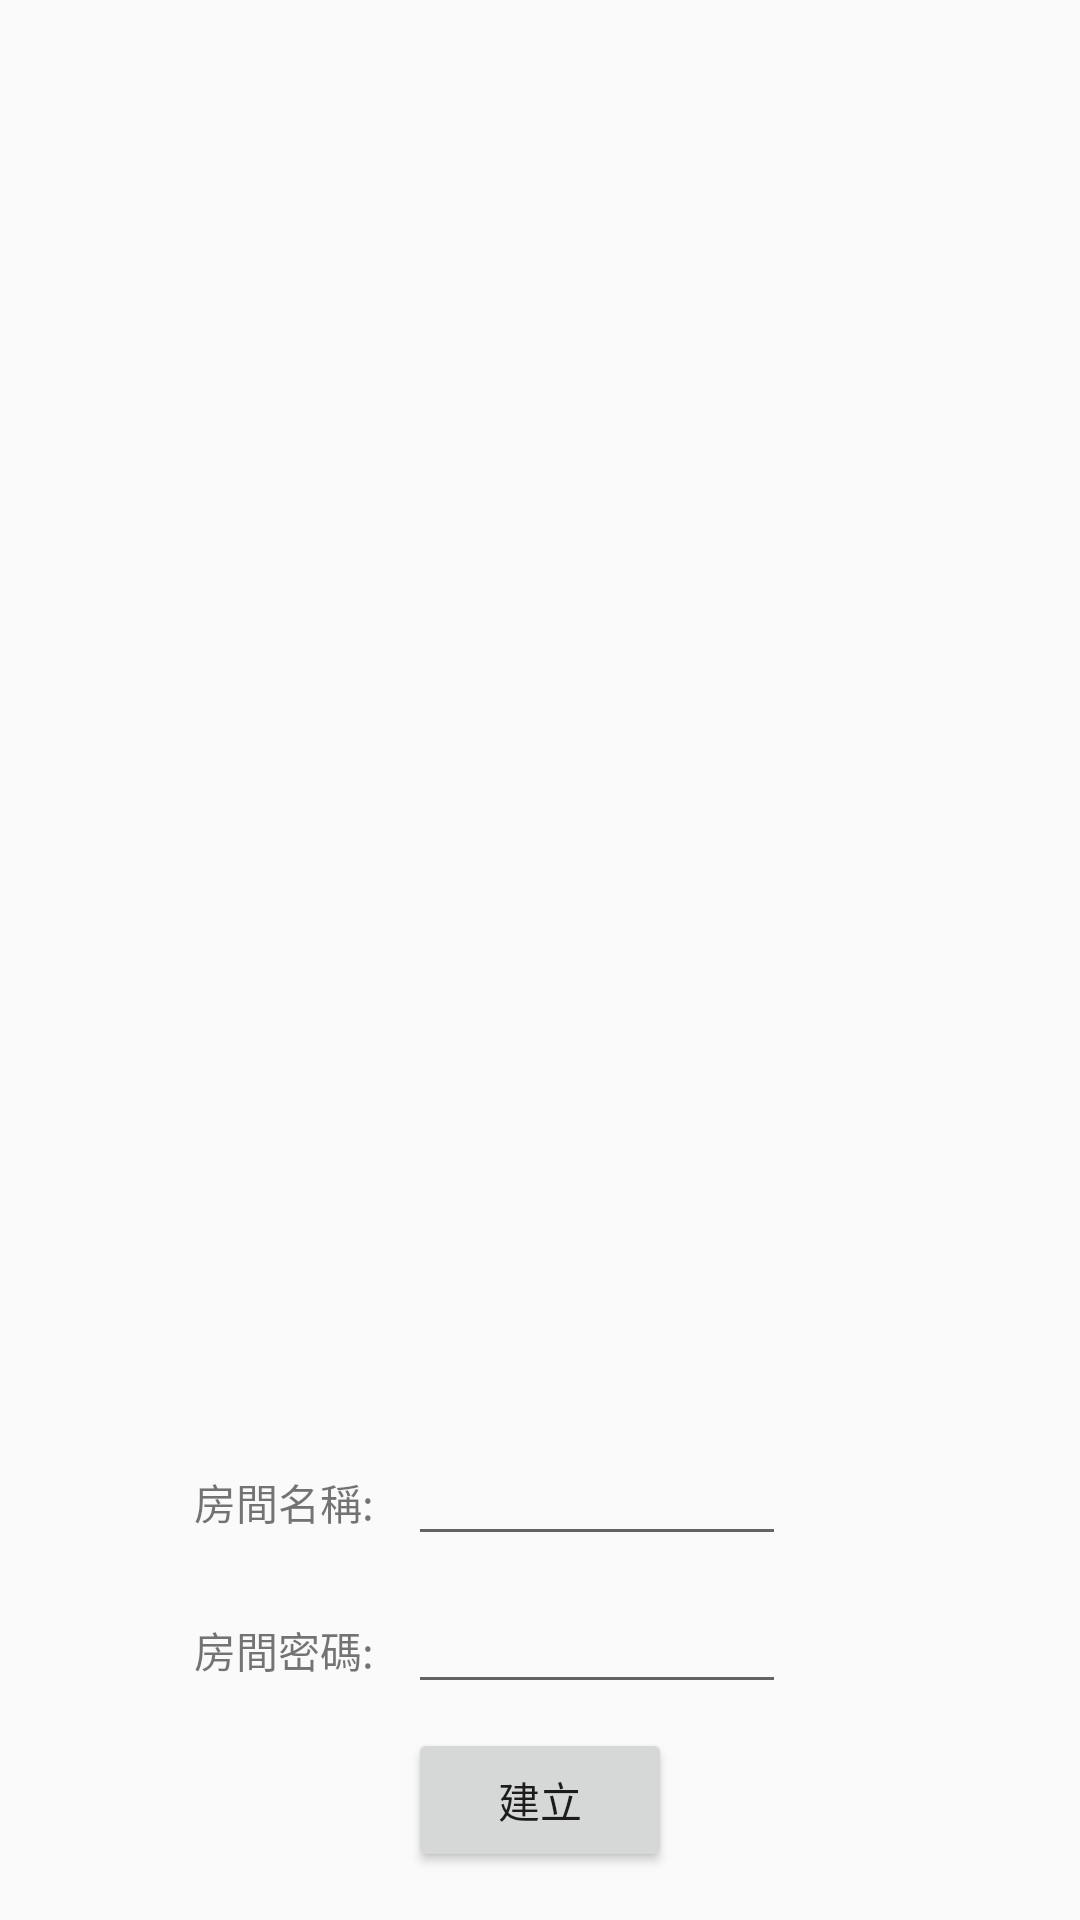

Write the Android layout XML for this screen, with the resource values it uses.
<!-- AndroidManifest.xml: application theme AppTheme -->
<!-- res/layout/create_room.xml -->
<?xml version="1.0" encoding="utf-8"?>
<RelativeLayout xmlns:android="http://schemas.android.com/apk/res/android"
    xmlns:ols="http://schemas.android.com/apk/res-auto"
    xmlns:tools="http://schemas.android.com/tools"
    android:layout_width="300dp"
    android:layout_height="250dp"
    android:layout_marginBottom="16dp">

    <TextView
        android:id="@+id/textViewRoomName"
        android:layout_width="wrap_content"
        android:layout_height="wrap_content"
        android:layout_alignBaseline="@+id/editTextRoomName"
        android:layout_marginEnd="8dp"
        android:layout_marginRight="8dp"
        android:layout_toStartOf="@+id/buttonCreate"
        android:layout_toLeftOf="@+id/buttonCreate"
        android:text="房間名稱: " />

    <EditText
        android:id="@+id/editTextRoomName"
        android:layout_width="wrap_content"
        android:layout_height="wrap_content"
        android:layout_above="@+id/editTextRoomPassword"
        android:layout_alignStart="@+id/buttonCreate"
        android:layout_alignLeft="@+id/buttonCreate"
        android:layout_marginBottom="8dp"
        android:ems="6"
        android:inputType="textPersonName"
        android:maxLength="10"
        android:maxLines="1"
        tools:text="Name" />

    <TextView
        android:id="@+id/textViewRoomPassword"
        android:layout_width="wrap_content"
        android:layout_height="wrap_content"
        android:layout_alignBaseline="@+id/editTextRoomPassword"
        android:layout_alignTop="@+id/editTextRoomPassword"
        android:layout_marginEnd="8dp"
        android:layout_marginRight="8dp"
        android:layout_toStartOf="@+id/buttonCreate"
        android:layout_toLeftOf="@+id/buttonCreate"
        android:text="房間密碼: " />

    <EditText
        android:id="@+id/editTextRoomPassword"
        android:layout_width="wrap_content"
        android:layout_height="wrap_content"
        android:layout_above="@+id/buttonCreate"
        android:layout_alignStart="@+id/buttonCreate"
        android:layout_alignLeft="@+id/buttonCreate"
        android:layout_marginBottom="8dp"
        android:ems="6"
        android:inputType="textPassword"
        android:maxLength="10"
        android:maxLines="1"
        tools:text="Name" />


    <Button
        android:id="@+id/buttonCreate"
        android:layout_width="wrap_content"
        android:layout_height="wrap_content"
        android:layout_alignParentBottom="true"
        android:layout_centerHorizontal="true"
        android:layout_marginBottom="16dp"
        android:text="建立" />

</RelativeLayout>
<!-- resources referenced by this layout -->
<resources>
  <style name="AppTheme" parent="Theme.AppCompat.Light.DarkActionBar">
          
          <item name="colorPrimary">@color/colorPrimary</item>
          <item name="colorPrimaryDark">@color/colorPrimaryDark</item>
          <item name="colorAccent">@color/colorAccent</item>
      </style>
  <color name="colorPrimary">#008577</color>
  <color name="colorPrimaryDark">#00574B</color>
  <color name="colorAccent">#D81B60</color>
</resources>
